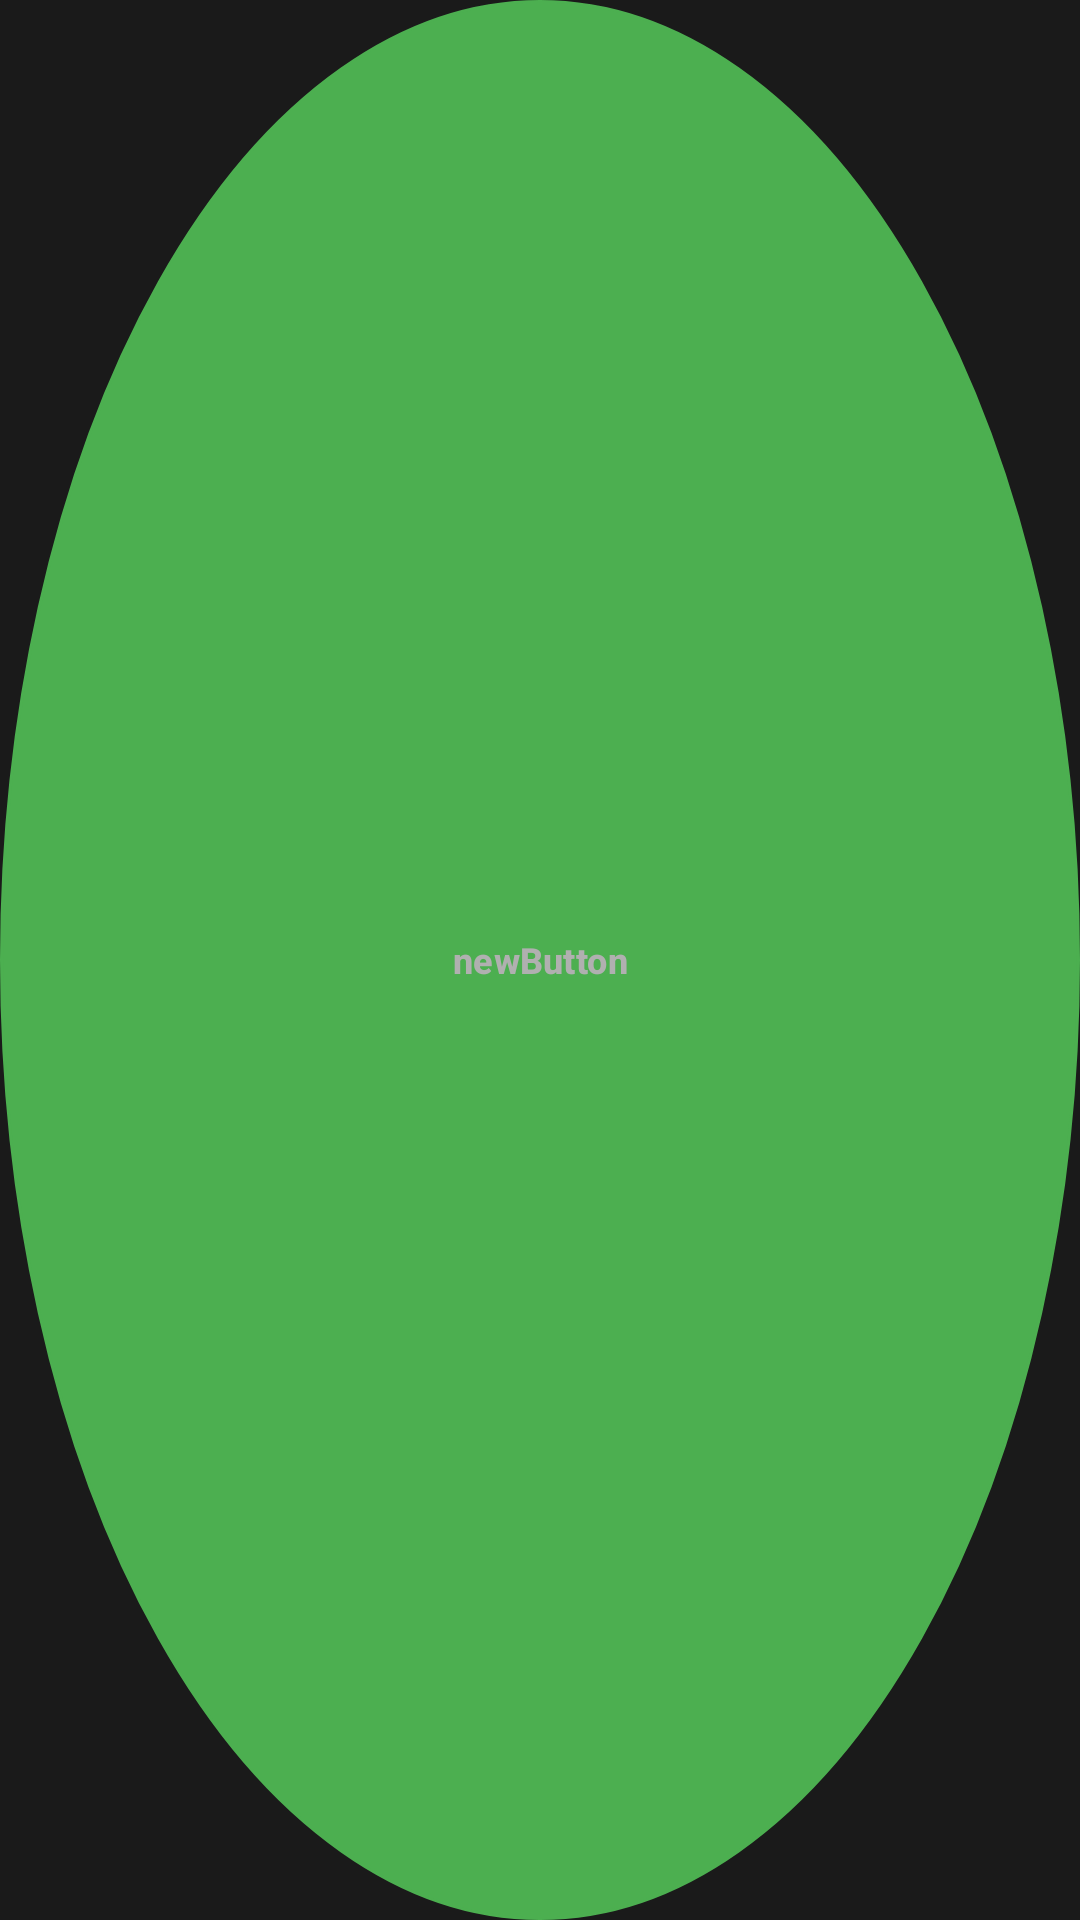

The Android layout XML behind this screen, and the referenced resources:
<!-- AndroidManifest.xml: application theme Theme.MoodFlow -->
<!-- res/layout/day_button.xml -->
<?xml version="1.0" encoding="utf-8"?>
<Button xmlns:android="http://schemas.android.com/apk/res/android"
    android:id="@+id/btnnew"
    android:layout_width="40dp"
    android:layout_height="40dp"
    android:layout_margin="4dp"
    android:background="@drawable/day_button_unselected"
    android:clickable="true"
    android:focusable="true"
    android:text="newButton"
    android:textColor="@color/day_button_text_color"
    android:textSize="12sp"
    android:textStyle="bold" />
<!-- resources referenced by this layout -->
<resources>
  <!-- drawable day_button_unselected (drawable) -->
  <?xml version="1.0" encoding="utf-8"?>
  <shape xmlns:android="http://schemas.android.com/apk/res/android"
      android:shape="oval">
      <solid android:color="@color/habit_card_background" />
      <stroke
          android:width="1dp"
          android:color="@color/habit_text_secondary" />
  </shape>
  <style name="Theme.MoodFlow" parent="Base.Theme.MoodFlow" />
  <color name="habit_card_background">#2C2C2C</color>
  <color name="habit_text_secondary">#B0B0B0</color>
  <style name="Base.Theme.MoodFlow" parent="Theme.Material3.DayNight.NoActionBar">
          
          <item name="colorPrimary">@color/md_theme_primary</item>
          <item name="colorPrimaryVariant">@color/md_theme_primary</item>
          <item name="colorOnPrimary">@color/md_theme_on_primary</item>
          
          
          <item name="colorSecondary">@color/md_theme_secondary</item>
          <item name="colorSecondaryVariant">@color/md_theme_secondary</item>
          <item name="colorOnSecondary">@color/md_theme_on_secondary</item>
          
          
          <item name="android:colorBackground">@color/dark_background</item>
          <item name="colorSurface">@color/dark_surface</item>
          <item name="colorOnSurface">@color/dark_on_surface</item>
          <item name="colorOnSurfaceVariant">@color/dark_on_surface_variant</item>
          
          
          <item name="android:statusBarColor">@color/dark_background</item>
          <item name="android:windowLightStatusBar">false</item>
          
          
          <item name="android:navigationBarColor">@color/dark_background</item>
          <item name="android:windowLightNavigationBar" tools:targetApi="o_mr1">false</item>
      </style>
  <color name="md_theme_primary">#4CAF50</color>
  <color name="md_theme_on_primary">#FFFFFF</color>
  <color name="md_theme_secondary">#4CAF50</color>
  <color name="md_theme_on_secondary">#FFFFFF</color>
  <color name="dark_background">#1A1A1A</color>
  <color name="dark_surface">#2C2C2C</color>
  <color name="dark_on_surface">#FFFFFF</color>
  <color name="dark_on_surface_variant">#B0B0B0</color>
</resources>
